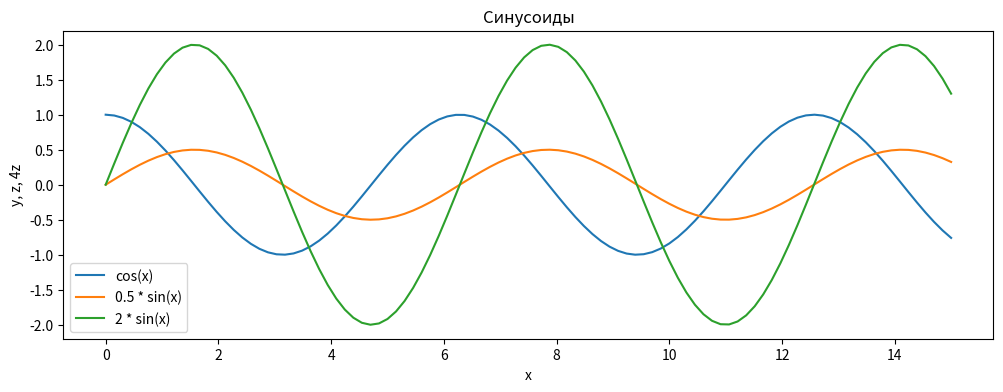

Write Python code to recreate this figure.
# This Python file uses the following encoding: utf-8
#
import matplotlib.pyplot as plt

# создаем синтетические данные
import numpy as np
x = np.linspace(0,15,100) # Возвращает равномерно распределенные числа в указанном интервале
print(x.shape)
print(x)
# рисуем график по умолчанию
# plt.plot(x)
y = np.cos(x) # задаем значения, соответсвующие функции косинус

z = 0.5 * np.sin(x)

# рисуем график
# заранее объявим объект для регулирования размер полотна для отображения графика
plt.figure(figsize=(12,4)) # параметры в скобках определяют размер графика
# следующие три строки будут выводить три графика функции на одном полотне
plt.plot(x, y, label='cos(x)')
plt.plot(x, z, label='0.5 * sin(x)')
plt.plot(x, 4*z, label='2 * sin(x)')
plt.title('Синусоиды')
plt.xlabel('х')
plt.ylabel('y, z, 4z')
plt.legend()
plt.show()